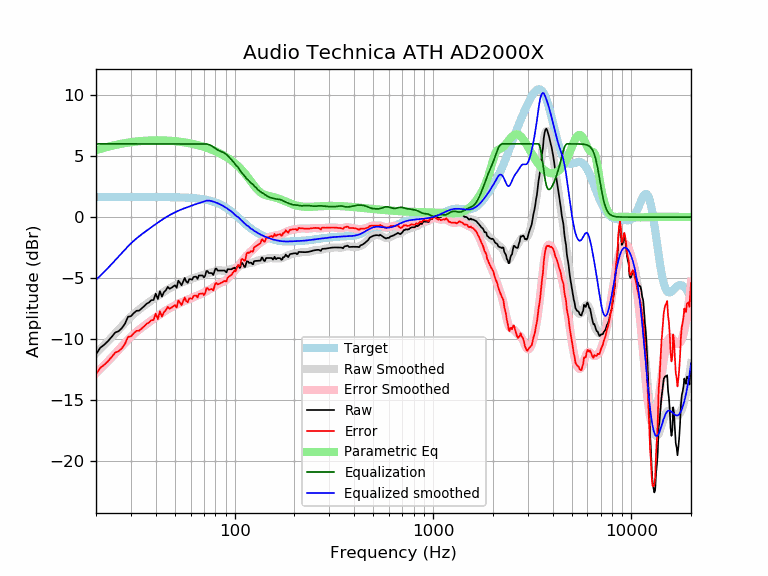

Values plotted in this chart, from the file beside it:
frequency, raw, error, smoothed, error_smoothed, equalization, parametric_eq, equalized_raw, equalized_smoothed, target
20, -11.24, -12.89, -11.15, -12.79, 6.00, 5.48, -5.24, -5.15, 1.65
21, -10.71, -12.36, -10.81, -12.46, 6.00, 5.59, -4.71, -4.81, 1.65
22, -10.46, -12.11, -10.48, -12.13, 6.00, 5.68, -4.46, -4.48, 1.65
23, -10.16, -11.80, -10.16, -11.81, 6.00, 5.76, -4.16, -4.16, 1.65
24, -9.81, -11.46, -9.85, -11.50, 6.00, 5.84, -3.81, -3.85, 1.65
25, -9.46, -11.10, -9.54, -11.19, 6.00, 5.91, -3.46, -3.54, 1.65
26, -9.35, -11.00, -9.23, -10.88, 6.00, 5.97, -3.35, -3.23, 1.65
27, -9.10, -10.75, -8.94, -10.59, 6.00, 6.02, -3.10, -2.94, 1.65
28, -8.73, -10.38, -8.66, -10.31, 6.00, 6.06, -2.73, -2.66, 1.65
29, -8.17, -9.81, -8.40, -10.05, 6.00, 6.10, -2.17, -2.40, 1.65
30, -8.12, -9.77, -8.16, -9.81, 6.00, 6.14, -2.12, -2.16, 1.65
31, -7.87, -9.51, -7.94, -9.59, 6.00, 6.17, -1.87, -1.94, 1.65
32, -7.68, -9.32, -7.75, -9.39, 6.00, 6.20, -1.68, -1.75, 1.65
33, -7.66, -9.31, -7.57, -9.22, 6.00, 6.22, -1.66, -1.57, 1.65
34, -7.48, -9.12, -7.41, -9.05, 6.00, 6.24, -1.48, -1.41, 1.65
35, -7.30, -8.94, -7.26, -8.90, 6.00, 6.25, -1.30, -1.26, 1.65
36, -7.10, -8.74, -7.11, -8.76, 6.00, 6.27, -1.10, -1.11, 1.65
37, -7.00, -8.64, -6.97, -8.62, 6.00, 6.28, -1.00, -0.97, 1.64
38, -6.81, -8.45, -6.83, -8.48, 6.00, 6.28, -0.81, -0.83, 1.64
39, -6.79, -8.44, -6.70, -8.34, 6.00, 6.29, -0.79, -0.70, 1.64
40, -6.27, -7.92, -6.57, -8.22, 6.00, 6.29, -0.27, -0.57, 1.64
41, -6.72, -8.36, -6.45, -8.09, 6.00, 6.29, -0.72, -0.45, 1.64
42, -6.07, -7.71, -6.33, -7.98, 6.00, 6.29, -0.07, -0.33, 1.64
43, -6.51, -8.15, -6.22, -7.86, 6.00, 6.29, -0.51, -0.22, 1.64
44, -6.15, -7.79, -6.12, -7.76, 6.00, 6.28, -0.15, -0.12, 1.64
45, -5.99, -7.63, -6.02, -7.66, 6.00, 6.28, 0.01, -0.02, 1.64
46, -5.72, -7.35, -5.93, -7.56, 6.00, 6.27, 0.28, 0.07, 1.64
47, -5.88, -7.51, -5.84, -7.47, 6.00, 6.26, 0.12, 0.16, 1.63
48, -5.79, -7.42, -5.76, -7.39, 6.00, 6.25, 0.21, 0.24, 1.63
49, -5.69, -7.32, -5.68, -7.31, 6.00, 6.24, 0.31, 0.32, 1.63
50, -5.59, -7.22, -5.61, -7.24, 6.00, 6.22, 0.41, 0.39, 1.63
51, -5.79, -7.41, -5.54, -7.16, 6.00, 6.21, 0.21, 0.46, 1.62
52, -5.20, -6.82, -5.48, -7.10, 6.00, 6.19, 0.80, 0.52, 1.62
53, -5.39, -7.00, -5.42, -7.04, 6.00, 6.18, 0.61, 0.58, 1.62
54, -5.59, -7.20, -5.37, -6.98, 6.00, 6.16, 0.41, 0.63, 1.61
55, -5.29, -6.89, -5.32, -6.92, 6.00, 6.14, 0.71, 0.68, 1.61
56, -4.99, -6.59, -5.27, -6.87, 6.00, 6.12, 1.01, 0.73, 1.60
57, -5.28, -6.88, -5.22, -6.82, 6.00, 6.10, 0.72, 0.78, 1.60
58, -5.39, -6.98, -5.18, -6.77, 6.00, 6.08, 0.61, 0.82, 1.59
59, -5.09, -6.67, -5.13, -6.72, 6.00, 6.05, 0.91, 0.87, 1.58
60, -5.09, -6.66, -5.09, -6.67, 6.00, 6.03, 0.91, 0.91, 1.58
61, -5.14, -6.70, -5.05, -6.61, 6.00, 6.01, 0.86, 0.95, 1.57
62, -4.91, -6.47, -5.00, -6.56, 6.00, 5.98, 1.09, 1.00, 1.56
63, -4.88, -6.43, -4.96, -6.51, 6.00, 5.95, 1.12, 1.04, 1.55
64, -4.88, -6.42, -4.93, -6.47, 6.00, 5.93, 1.12, 1.07, 1.54
65, -5.07, -6.59, -4.90, -6.42, 6.00, 5.90, 0.93, 1.10, 1.53
66, -4.78, -6.30, -4.87, -6.38, 6.00, 5.87, 1.22, 1.13, 1.51
67, -4.78, -6.29, -4.83, -6.34, 6.00, 5.84, 1.22, 1.17, 1.50
68, -4.78, -6.27, -4.80, -6.29, 6.00, 5.81, 1.22, 1.20, 1.49
69, -4.78, -6.26, -4.76, -6.23, 6.00, 5.78, 1.22, 1.24, 1.47
70, -4.95, -6.40, -4.72, -6.18, 6.00, 5.75, 1.05, 1.28, 1.45
71, -4.80, -6.24, -4.68, -6.12, 6.00, 5.72, 1.20, 1.32, 1.44
72, -4.42, -5.84, -4.65, -6.07, 5.99, 5.69, 1.57, 1.34, 1.42
73, -4.42, -5.82, -4.62, -6.01, 5.97, 5.65, 1.55, 1.36, 1.40
74, -4.58, -5.96, -4.59, -5.97, 5.95, 5.62, 1.36, 1.35, 1.37
75, -4.58, -5.93, -4.57, -5.92, 5.91, 5.58, 1.33, 1.34, 1.35
76, -4.58, -5.91, -4.55, -5.87, 5.87, 5.55, 1.28, 1.32, 1.32
77, -4.60, -5.90, -4.52, -5.82, 5.82, 5.51, 1.22, 1.30, 1.30
78, -4.74, -6.01, -4.49, -5.76, 5.76, 5.47, 1.01, 1.27, 1.27
79, -4.48, -5.72, -4.45, -5.69, 5.69, 5.44, 1.21, 1.24, 1.24
... 553 more rows
